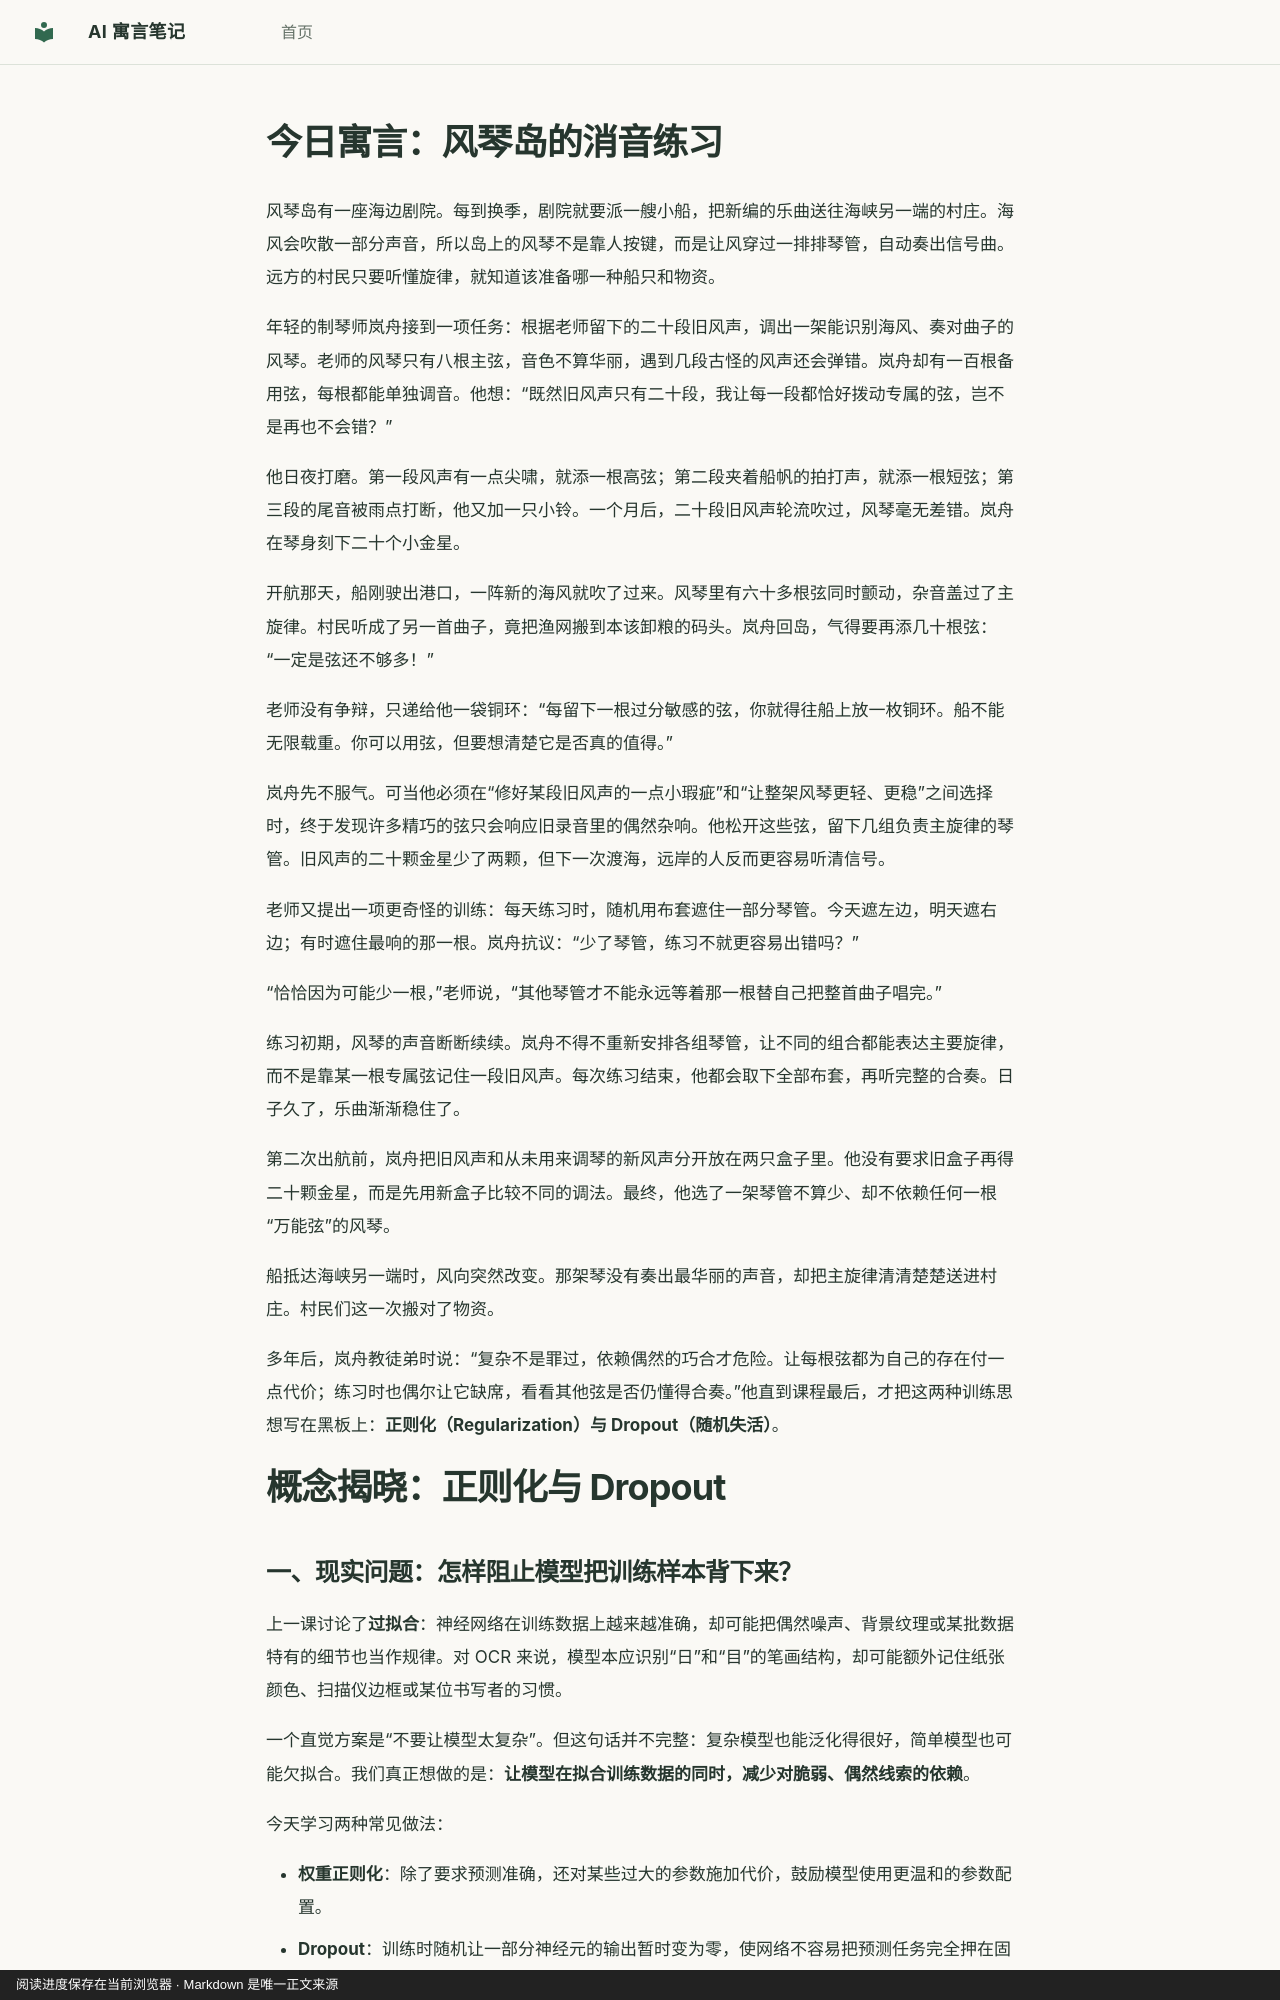

repository: hdy7031/ai-fable-notes · page: lessons/2026-10-16-regularization/index.html · generator: mkdocs · copyright: 阅读进度保存在当前浏览器 · Markdown 是唯一正文来源

---
id: regularization
title: "风琴岛的消音练习：少几根弦，反而能奏准远方的曲子？"
date: 2026-10-16
category: training
order: 105
prerequisites: [overfitting]
next_concepts: [cnn-classification]
source: chatgpt-task
---

# 今日寓言：风琴岛的消音练习

风琴岛有一座海边剧院。每到换季，剧院就要派一艘小船，把新编的乐曲送往海峡另一端的村庄。海风会吹散一部分声音，所以岛上的风琴不是靠人按键，而是让风穿过一排排琴管，自动奏出信号曲。远方的村民只要听懂旋律，就知道该准备哪一种船只和物资。

年轻的制琴师岚舟接到一项任务：根据老师留下的二十段旧风声，调出一架能识别海风、奏对曲子的风琴。老师的风琴只有八根主弦，音色不算华丽，遇到几段古怪的风声还会弹错。岚舟却有一百根备用弦，每根都能单独调音。他想：“既然旧风声只有二十段，我让每一段都恰好拨动专属的弦，岂不是再也不会错？”

他日夜打磨。第一段风声有一点尖啸，就添一根高弦；第二段夹着船帆的拍打声，就添一根短弦；第三段的尾音被雨点打断，他又加一只小铃。一个月后，二十段旧风声轮流吹过，风琴毫无差错。岚舟在琴身刻下二十个小金星。

开航那天，船刚驶出港口，一阵新的海风就吹了过来。风琴里有六十多根弦同时颤动，杂音盖过了主旋律。村民听成了另一首曲子，竟把渔网搬到本该卸粮的码头。岚舟回岛，气得要再添几十根弦：“一定是弦还不够多！”

老师没有争辩，只递给他一袋铜环：“每留下一根过分敏感的弦，你就得往船上放一枚铜环。船不能无限载重。你可以用弦，但要想清楚它是否真的值得。”

岚舟先不服气。可当他必须在“修好某段旧风声的一点小瑕疵”和“让整架风琴更轻、更稳”之间选择时，终于发现许多精巧的弦只会响应旧录音里的偶然杂响。他松开这些弦，留下几组负责主旋律的琴管。旧风声的二十颗金星少了两颗，但下一次渡海，远岸的人反而更容易听清信号。

老师又提出一项更奇怪的训练：每天练习时，随机用布套遮住一部分琴管。今天遮左边，明天遮右边；有时遮住最响的那一根。岚舟抗议：“少了琴管，练习不就更容易出错吗？”

“恰恰因为可能少一根，”老师说，“其他琴管才不能永远等着那一根替自己把整首曲子唱完。”

练习初期，风琴的声音断断续续。岚舟不得不重新安排各组琴管，让不同的组合都能表达主要旋律，而不是靠某一根专属弦记住一段旧风声。每次练习结束，他都会取下全部布套，再听完整的合奏。日子久了，乐曲渐渐稳住了。

第二次出航前，岚舟把旧风声和从未用来调琴的新风声分开放在两只盒子里。他没有要求旧盒子再得二十颗金星，而是先用新盒子比较不同的调法。最终，他选了一架琴管不算少、却不依赖任何一根“万能弦”的风琴。

船抵达海峡另一端时，风向突然改变。那架琴没有奏出最华丽的声音，却把主旋律清清楚楚送进村庄。村民们这一次搬对了物资。

多年后，岚舟教徒弟时说：“复杂不是罪过，依赖偶然的巧合才危险。让每根弦都为自己的存在付一点代价；练习时也偶尔让它缺席，看看其他弦是否仍懂得合奏。”他直到课程最后，才把这两种训练思想写在黑板上：**正则化（Regularization）与 Dropout（随机失活）**。

# 概念揭晓：正则化与 Dropout
